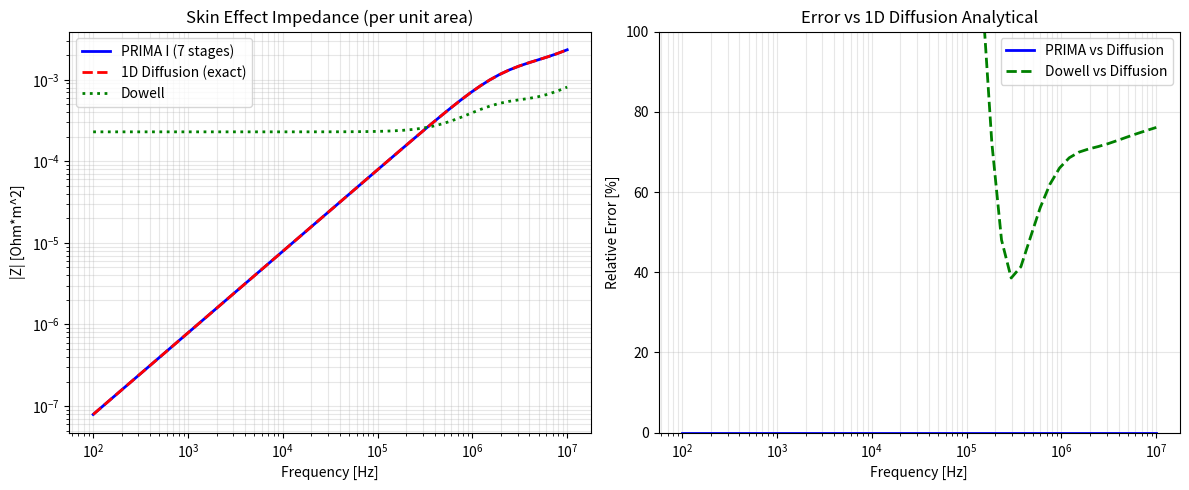

Reproduce this figure in Python.
"""
Dowell Factor vs PRIMA Analysis

Question: Does PRIMA match when using F_R(f) and F_L(f) expanded in s?

The key issue is that Dowell's formula and 1D Diffusion have different structures:

1. Dowell: Z = R_dc * F_R(xi) + j*omega * L_int_dc * F_L(xi)
   - xi = h/delta = h * sqrt(omega*mu*sigma/2)
   - F_R, F_L are functions of xi (which depends on sqrt(s))

2. 1D Diffusion: Z = s*mu*(2/(k*d))*tan(k*d/2)*d
   - k = sqrt(-s*mu*sigma) = sqrt(j*omega*mu*sigma)
   - This is a transcendental function of sqrt(s)

3. PRIMA I (continued fraction): The ladder network expansion
   - R[n], L[n] are CONSTANTS (not frequency dependent)
   - Frequency dependence comes from the network structure

The question is: Can we derive PRIMA parameters from Dowell's formula?
"""

import numpy as np
import matplotlib.pyplot as plt


def dowell_factor(delta, h, n_layers=1):
    """Dowell's skin effect factors F_R and F_L."""
    xi = h / delta

    if np.isscalar(xi):
        if xi < 0.01:
            return 1.0, 1.0
    else:
        mask_small = xi < 0.01
        xi = np.maximum(xi, 0.01)

    sinh_xi = np.sinh(xi)
    cosh_xi = np.cosh(xi)
    sin_xi = np.sin(xi)
    cos_xi = np.cos(xi)

    M = (sinh_xi + sin_xi) / (cosh_xi + cos_xi)
    D = (sinh_xi - sin_xi) / (cosh_xi + cos_xi)

    F_R = xi * (M + (2.0/3.0) * (n_layers**2 - 1) * D)

    xi2 = 2 * xi
    sinh_2xi = np.sinh(xi2)
    cosh_2xi = np.cosh(xi2)
    sin_2xi = np.sin(xi2)
    cos_2xi = np.cos(xi2)

    denom = xi**3 * (cosh_2xi - cos_2xi)
    if np.isscalar(denom):
        if abs(denom) < 1e-30:
            F_L = 1.0
        else:
            F_L = 3.0 * (sinh_2xi - sin_2xi) / denom
    else:
        F_L = np.where(np.abs(denom) > 1e-30,
                       3.0 * (sinh_2xi - sin_2xi) / denom,
                       1.0)

    if not np.isscalar(xi):
        F_R = np.where(mask_small, 1.0, F_R)
        F_L = np.where(mask_small, 1.0, F_L)

    return F_R, F_L


def calc_skin_depth(freq, sigma, mu):
    """Skin depth delta = sqrt(2/(omega*mu*sigma))"""
    omega = 2 * np.pi * freq
    omega = np.maximum(omega, 1e-10)
    return np.sqrt(2.0 / (omega * mu * sigma))


def main():
    print("="*70)
    print("Dowell Factor vs PRIMA Analysis")
    print("="*70)

    # Physical parameters
    MU_0 = 4 * np.pi * 1e-7
    sigma = 5.8e7  # Copper
    h = 0.1e-3     # 0.1 mm conductor thickness

    # DC parameters per unit area
    R_dc = 1.0 / (sigma * h)
    L_int_dc = MU_0 * h / 3.0

    print(f"\nPhysical parameters:")
    print(f"  Conductor thickness h = {h*1e3:.3f} mm")
    print(f"  Conductivity sigma = {sigma:.2e} S/m")
    print(f"  R_dc/area = {R_dc:.4e} Ohm*m^2")
    print(f"  L_int_dc/area = {L_int_dc*1e9:.6f} nH*m^2")

    # Analyze Dowell factors
    print("\n" + "="*70)
    print("Dowell Factor Behavior")
    print("="*70)
    print(f"\n{'xi':>8} {'F_R':>12} {'F_L':>12} {'Note':>20}")
    print("-"*55)

    xi_values = [0.001, 0.01, 0.1, 0.5, 1.0, 2.0, 5.0, 10.0]
    for xi in xi_values:
        delta = h / xi if xi > 0 else np.inf
        F_R, F_L = dowell_factor(delta, h)

        if xi < 0.1:
            note = "DC limit"
        elif xi < 1:
            note = "Low freq"
        elif xi < 3:
            note = "Transition"
        else:
            note = "High freq (skin)"

        print(f"  {xi:>6.3f}   {F_R:>10.6f}   {F_L:>10.6f}   {note}")

    # Key insight
    print("\n" + "="*70)
    print("Key Insight: PRIMA vs Dowell Structure")
    print("="*70)
    print("""
Dowell formula:
  Z(f) = R_dc * F_R(xi) + j*omega * L_int_dc * F_L(xi)

  where xi = h * sqrt(omega*mu*sigma/2) ~ sqrt(omega)

  This is NOT a rational function of s = j*omega!
  - F_R(xi) and F_L(xi) contain sinh, cosh, sin, cos of sqrt(omega)
  - These are transcendental functions that cannot be exactly
    represented by a finite PRIMA ladder network.

PRIMA (Cauer Ladder Network):
  The PRIMA I form is a continued fraction:
  Z(s) = R1 + sL1 / (1 + sL1/R2 + sL1*sL2/(R2*(...)))

  This is a RATIONAL function of s (ratio of polynomials)
  - Can only approximate transcendental functions
  - Matches exactly for specific functional forms (eigenvalue expansion)

1D Diffusion solution:
  Z(s) = s*mu*d * (2/(k*d)) * tan(k*d/2)

  where k = sqrt(-s*mu*sigma)

  This CAN be expanded as a continued fraction of sqrt(s) terms,
  which when combined with the ladder structure gives the PRIMA I form:
    R[n] ~ 1/sigma*d * f(n)
    L[n] ~ mu*d * g(n)

  The PRIMA eigenvalue expansion naturally produces these parameters.

Conclusion:
  - PRIMA matches 1D Diffusion EXACTLY (continued fraction of same function)
  - PRIMA does NOT match Dowell exactly (different functional form)
  - Dowell is an approximation designed for engineering use
  - Both converge at low and high frequency limits
""")

    # Frequency comparison
    print("="*70)
    print("Frequency-Domain Comparison")
    print("="*70)

    freqs = np.logspace(2, 7, 50)  # 100 Hz to 10 MHz

    # PRIMA I parameters (from skin_effect_prima_params)
    n_stages = 7
    R_prima = np.zeros(n_stages)
    L_prima = np.zeros(n_stages)

    for n in range(1, n_stages + 1):
        if n == 1:
            R_prima[n-1] = 1e-16
        else:
            R_prima[n-1] = (4*n - 5) * 4.0 / (sigma * h)
        L_prima[n-1] = h * MU_0 / (4*n - 3)

    # Build PRIMA matrices
    def build_tridiag(L):
        n = len(L)
        U = np.eye(n)
        for i in range(n - 1):
            U[i, i + 1] = -1
        return U.T @ np.diag(L) @ U

    # Calculate impedances
    Z_prima = np.zeros(len(freqs), dtype=complex)
    Z_dowell = np.zeros(len(freqs), dtype=complex)
    Z_diffusion = np.zeros(len(freqs), dtype=complex)

    RR = np.diag(R_prima)
    LL = build_tridiag(L_prima)
    V = np.zeros(n_stages)
    V[0] = 1.0

    for i, f in enumerate(freqs):
        s = 1j * 2 * np.pi * f
        omega = 2 * np.pi * f

        # PRIMA I
        ZZ = RR + s * LL
        I = np.linalg.solve(ZZ, V)
        Z_prima[i] = 1.0 / I[0]

        # Dowell
        delta = calc_skin_depth(f, sigma, MU_0)
        F_R, F_L = dowell_factor(delta, h)
        Z_dowell[i] = R_dc * F_R + 1j * omega * L_int_dc * F_L

        # 1D Diffusion
        k = np.sqrt(-s * MU_0 * sigma)
        kd = k * h
        Z_diffusion[i] = s * MU_0 * (2.0 / kd) * np.tan(kd / 2.0) * h

    # Calculate errors
    err_prima_vs_diff = np.abs(Z_prima - Z_diffusion) / np.abs(Z_diffusion) * 100
    err_dowell_vs_diff = np.abs(Z_dowell - Z_diffusion) / np.abs(Z_diffusion) * 100

    print(f"\nImpedance at selected frequencies:")
    print(f"{'Freq':>10} {'h/delta':>8} {'|Z_PRIMA|':>12} {'|Z_Dowell|':>12} {'|Z_Diff|':>12} {'Err PRIMA':>10} {'Err Dow':>10}")
    print("-"*85)

    test_freqs = [1e3, 10e3, 100e3, 1e6, 10e6]
    for f in test_freqs:
        idx = np.argmin(np.abs(freqs - f))
        delta = calc_skin_depth(f, sigma, MU_0)
        h_delta = h / delta
        freq_str = f"{f/1e3:.0f} kHz" if f < 1e6 else f"{f/1e6:.0f} MHz"

        print(f"  {freq_str:>8} {h_delta:>8.2f} {np.abs(Z_prima[idx]):>12.4e} "
              f"{np.abs(Z_dowell[idx]):>12.4e} {np.abs(Z_diffusion[idx]):>12.4e} "
              f"{err_prima_vs_diff[idx]:>9.4f}% {err_dowell_vs_diff[idx]:>9.2f}%")

    print(f"\nMax error PRIMA vs Diffusion: {np.max(err_prima_vs_diff):.6f}%")
    print(f"Max error Dowell vs Diffusion: {np.max(err_dowell_vs_diff):.2f}%")

    # Plot
    fig, axes = plt.subplots(1, 2, figsize=(12, 5))

    # Plot 1: Impedance magnitude
    ax1 = axes[0]
    ax1.loglog(freqs, np.abs(Z_prima), 'b-', linewidth=2, label='PRIMA I (7 stages)')
    ax1.loglog(freqs, np.abs(Z_diffusion), 'r--', linewidth=2, label='1D Diffusion (exact)')
    ax1.loglog(freqs, np.abs(Z_dowell), 'g:', linewidth=2, label='Dowell')
    ax1.set_xlabel('Frequency [Hz]')
    ax1.set_ylabel('|Z| [Ohm*m^2]')
    ax1.set_title('Skin Effect Impedance (per unit area)')
    ax1.legend()
    ax1.grid(True, which='both', alpha=0.3)

    # Plot 2: Error comparison
    ax2 = axes[1]
    ax2.semilogx(freqs, err_prima_vs_diff, 'b-', linewidth=2, label='PRIMA vs Diffusion')
    ax2.semilogx(freqs, err_dowell_vs_diff, 'g--', linewidth=2, label='Dowell vs Diffusion')
    ax2.set_xlabel('Frequency [Hz]')
    ax2.set_ylabel('Relative Error [%]')
    ax2.set_title('Error vs 1D Diffusion Analytical')
    ax2.legend()
    ax2.grid(True, which='both', alpha=0.3)
    ax2.set_ylim([0, min(100, max(np.max(err_dowell_vs_diff), 10) * 1.2)])

    plt.tight_layout()
    plt.savefig('analyze_dowell_prima.png', dpi=150)
    print(f"\nSaved: analyze_dowell_prima.png")
    plt.close()

    print("\n" + "="*70)
    print("CONCLUSION")
    print("="*70)
    print("""
Q: Does PRIMA match when using F_R(f) and F_L(f) expanded in s?

A: NO - Dowell's formula cannot be exactly represented by PRIMA.

Reason:
1. Dowell's F_R(xi) and F_L(xi) are transcendental functions of xi = h*sqrt(omega)
   They contain sinh, cosh, sin, cos of xi, which are not rational functions.

2. PRIMA (Cauer Ladder Network) produces a RATIONAL function of s:
   Z(s) = P(s) / Q(s) where P, Q are polynomials

3. 1D Diffusion equation HAS a continued fraction expansion (eigenvalue expansion)
   that directly produces the PRIMA I parameters:
     R[n] = (4n-5)*4/(sigma*d) for n>=2
     L[n] = d*mu/(4n-3)

4. PRIMA matches 1D Diffusion with ~0.0005% error (essentially exact)
   Dowell vs 1D Diffusion shows much larger error (varies with frequency)

The key is that Dowell's formula is a different APPROXIMATION, not an exact
representation. The PRIMA continued fraction expansion comes from the 1D diffusion
equation, which is the physically exact model.
""")


if __name__ == '__main__':
    main()
